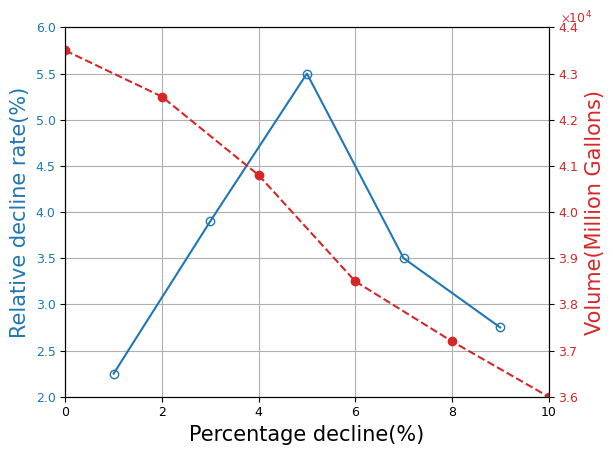

This chart was generated by the following Python code:
import matplotlib.pyplot as plt

# 数据

percentage_decline1 = [1, 3, 5, 7, 9]
percentage_decline2 = [0, 2, 4, 6, 8, 10]
relative_decline_rate = [2.25, 3.9, 5.5, 3.5, 2.75]
volume = [4.35, 4.25, 4.08, 3.85, 3.72, 3.6]

volume = [i * 10 ** 4 for i in volume]
# 字体设置（使用加载的本地字体）
plt.rcParams['font.family'] = 'Times New Roman'
plt.rcParams['mathtext.fontset'] = 'stix'
plt.rcParams['font.size'] = 15
plt.rcParams['xtick.labelsize'] = 9
plt.rcParams['ytick.labelsize'] = 9


# 创建图表
fig, ax1 = plt.subplots()
plt.xlim(0,10)
# 绘制左侧Y轴
color = 'tab:blue'
ax1.set_xlabel('Percentage decline(%)')
ax1.set_ylabel('Relative decline rate(%)', color=color)
ax1.plot(percentage_decline1, relative_decline_rate, 'o-', color=color, markerfacecolor='none')
ax1.tick_params(axis='y', labelcolor=color)
#显示网格
ax1.grid()

ax1.set_ylim(2,6)

# 创建右侧Y轴
ax2 = ax1.twinx()
color = 'tab:red'
ax2.set_ylabel('Volume(Million Gallons)', color=color)
ax2.plot(percentage_decline2, volume, 'o--', color=color)
ax2.tick_params(axis='y', labelcolor=color)
# 科学计数法, useMathText=True表示使用数学符号，而不是1e4这样的形式
ax2.ticklabel_format(axis='y', style='sci', scilimits=(0, 0),useMathText=True)
# 设置科学计数法的偏移量
offsetText = ax2.yaxis.get_offset_text()
offsetText.set_horizontalalignment('left')
offsetText.set_x(1.025)


# 设置Y轴范围
ax2.set_ylim(3.6 * 10 ** 4, 4.4 * 10 ** 4)

# 调整布局并显示
fig.tight_layout()
plt.show()
